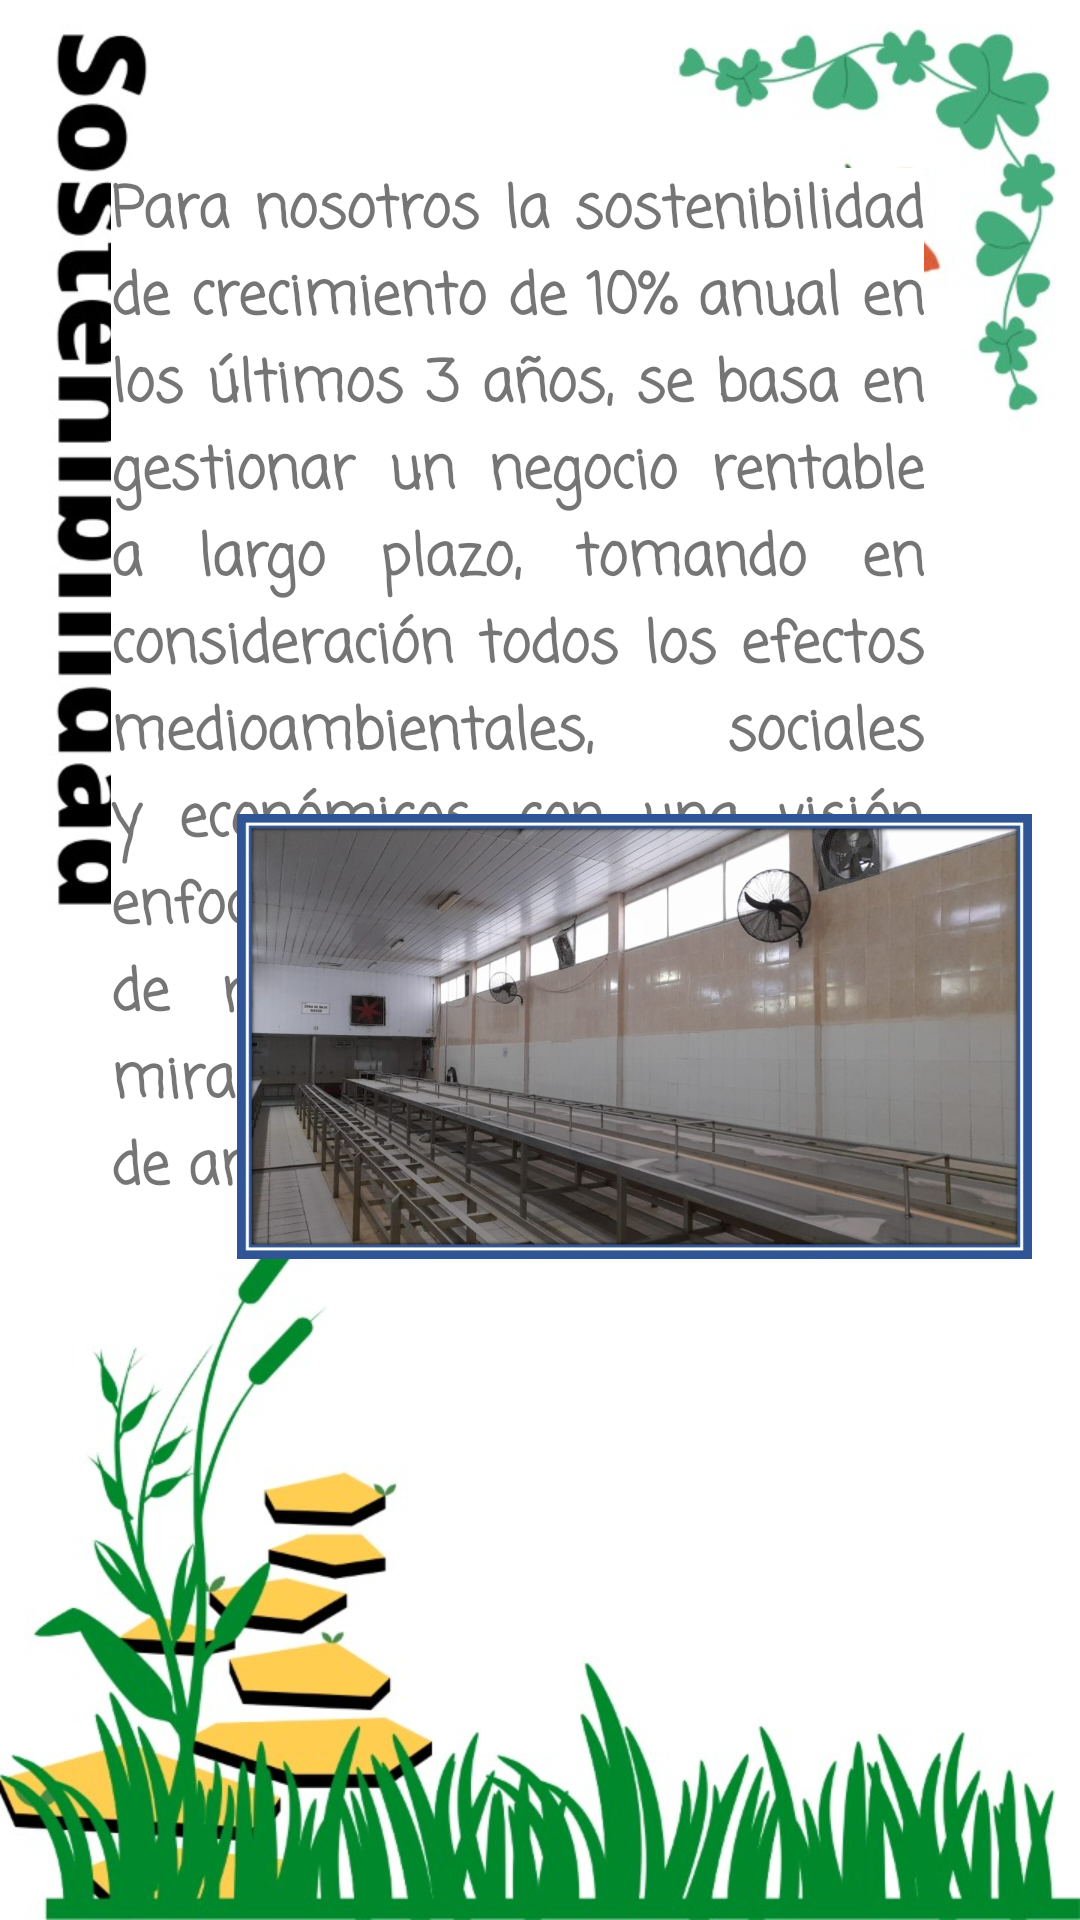

Android layout source for this screen:
<!-- AndroidManifest.xml: application theme Theme.AppCompat.Light.NoActionBar -->
<!-- res/layout/lyt_sostenibilidad.xml -->
<?xml version="1.0" encoding="utf-8"?>
<androidx.constraintlayout.widget.ConstraintLayout xmlns:android="http://schemas.android.com/apk/res/android"
    xmlns:app="http://schemas.android.com/apk/res-auto"
    xmlns:tools="http://schemas.android.com/tools"
    android:layout_width="match_parent"
    android:layout_height="match_parent"
    android:orientation="vertical"
    tools:context=".ActSostenibilidad">


    <ImageView
        android:id="@+id/imageView"
        android:layout_width="wrap_content"
        android:layout_height="wrap_content"
        android:scaleType="fitXY"
        app:layout_constraintStart_toStartOf="parent"
        app:layout_constraintTop_toTopOf="parent"
        app:srcCompat="@drawable/font_sostenibilidad" />

    <TextView
        android:id="@+id/textView"
        android:layout_width="271dp"
        android:layout_height="354dp"
        android:layout_marginTop="56dp"
        android:layout_marginEnd="52dp"
        android:layout_marginRight="52dp"
        android:background="#FFFFFF"
        android:fontFamily="casual"
        android:justificationMode="inter_word"
        android:text="Para nosotros la sostenibilidad de crecimiento de 10% anual en los últimos 3 años, se basa en gestionar un negocio rentable a largo plazo, tomando en consideración todos los efectos medioambientales, sociales y económicos, con una visión enfocada al cliente y generación de rentabilidad. La empresa mira al futuro con optimismo de ampliar nuevos mercados."
        android:textSize="19sp"
        android:textStyle="bold"
        app:layout_constraintEnd_toEndOf="parent"
        app:layout_constraintTop_toTopOf="parent" />

    <ImageView
        android:id="@+id/imageView4"
        android:layout_width="265dp"
        android:layout_height="293dp"
        android:layout_marginEnd="16dp"
        android:layout_marginRight="16dp"
        android:layout_marginBottom="148dp"
        app:layout_constraintBottom_toBottomOf="parent"
        app:layout_constraintEnd_toEndOf="@+id/imageView"
        app:srcCompat="@drawable/planta" />


</androidx.constraintlayout.widget.ConstraintLayout>
<!-- resources referenced by this layout -->
<resources>
  <!-- drawable font_sostenibilidad: jpeg bitmap (drawable, 87914 bytes) -->
  <!-- drawable planta: jpeg bitmap (drawable, 168699 bytes) -->
</resources>
